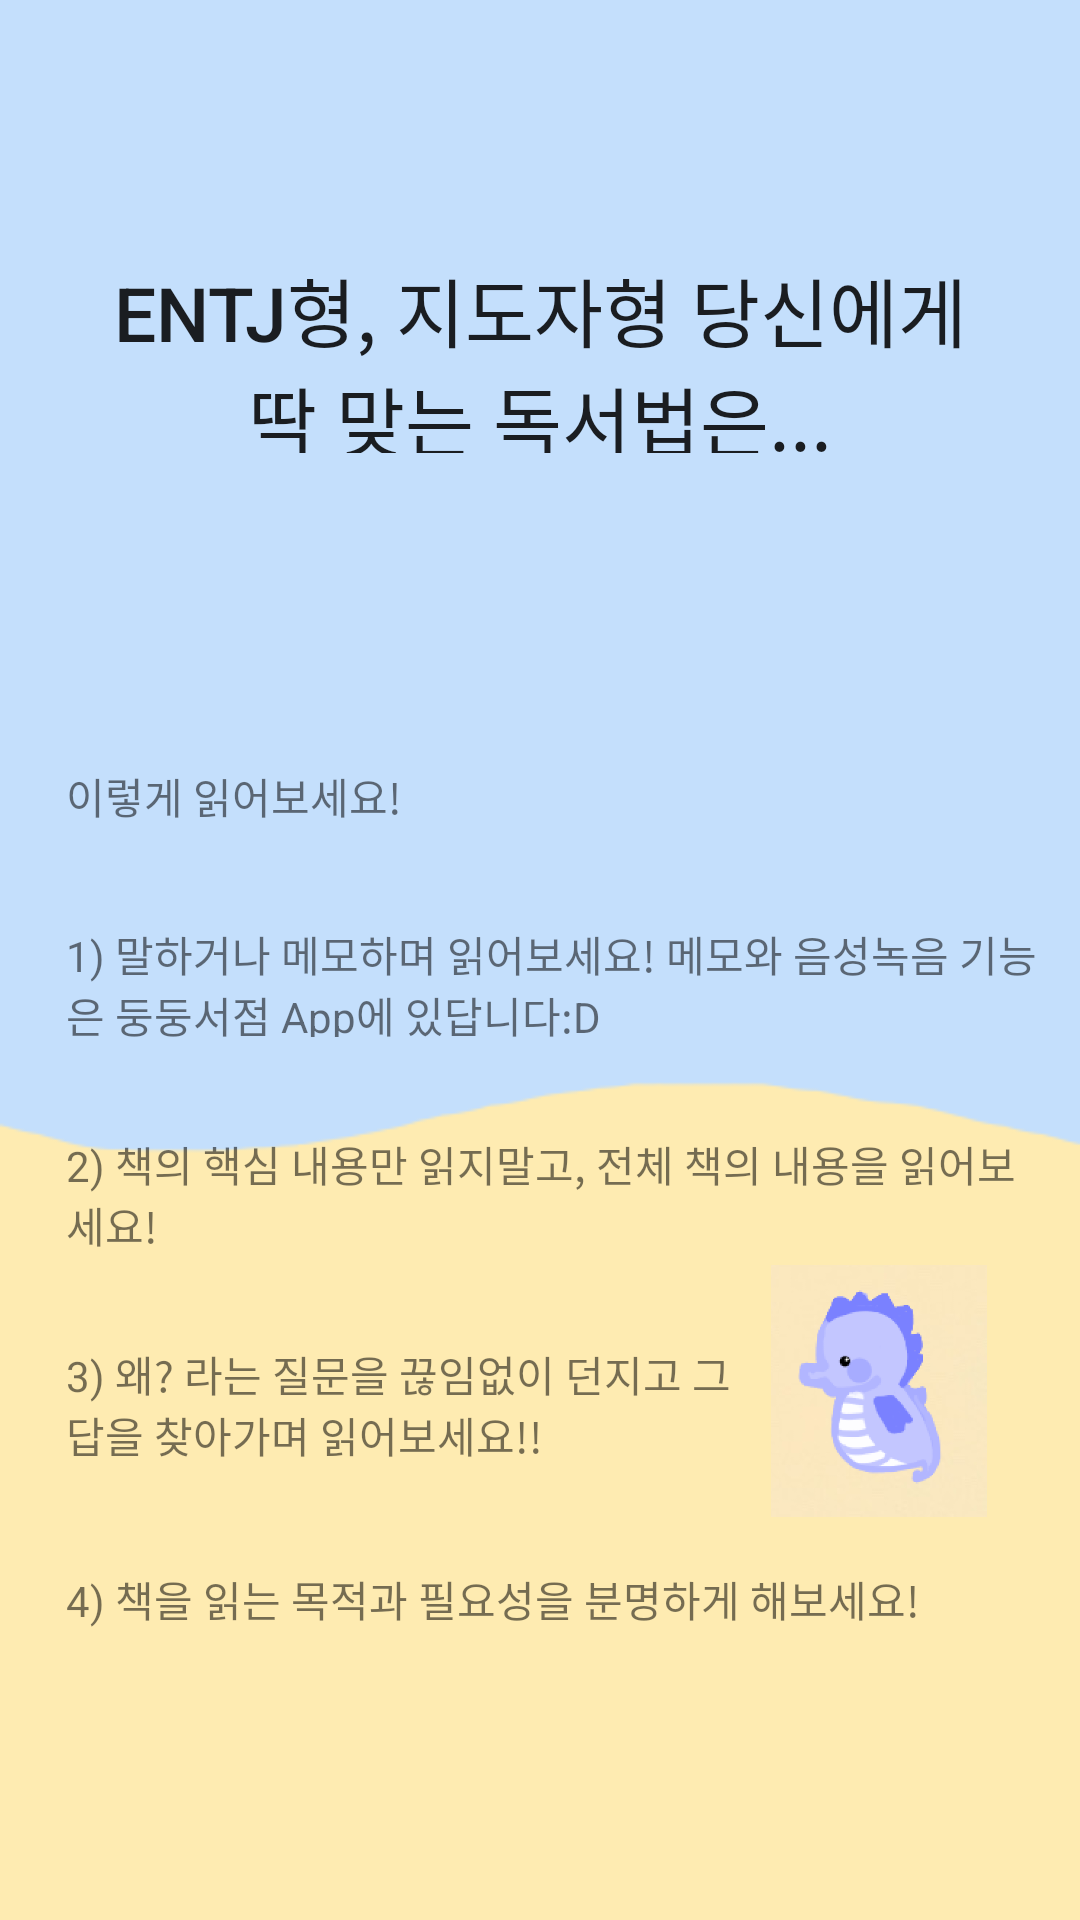

Android layout source for this screen:
<!-- AndroidManifest.xml: application theme AppTheme -->
<!-- res/layout/entj.xml -->
<?xml version="1.0" encoding="utf-8"?>
<androidx.constraintlayout.widget.ConstraintLayout
    xmlns:android="http://schemas.android.com/apk/res/android"
    xmlns:app="http://schemas.android.com/apk/res-auto"
    xmlns:tools="http://schemas.android.com/tools"
    android:layout_width="365dp"
    android:layout_height="755dp"
    android:background="@drawable/qbg">

    <Button
        android:id="@+id/bt1"
        android:layout_width="292dp"
        android:layout_height="66dp"
        android:layout_marginTop="70dp"
        android:layout_marginBottom="60dp"
        android:background="#c4dffc"
        android:stateListAnimator="@null"
        android:text="ENTJ형, 지도자형 당신에게 딱 맞는 독서법은..."
        android:textSize="25dp"
        app:layout_constraintBottom_toBottomOf="parent"
        app:layout_constraintEnd_toEndOf="parent"
        app:layout_constraintStart_toStartOf="parent"
        app:layout_constraintTop_toTopOf="parent"
        app:layout_constraintVertical_bias="0.034" />

    <TextView
        android:id="@+id/textView8"
        android:layout_width="324dp"
        android:layout_height="38dp"
        android:layout_marginStart="22dp"
        android:layout_marginTop="32dp"
        android:text="1) 말하거나 메모하며 읽어보세요! 메모와 음성녹음 기능은 둥둥서점 App에 있답니다:D "
        app:layout_constraintEnd_toEndOf="parent"
        app:layout_constraintHorizontal_bias="0.0"
        app:layout_constraintStart_toStartOf="parent"
        app:layout_constraintTop_toBottomOf="@+id/textView20" />

    <ImageView
        android:id="@+id/imageView6"
        android:layout_width="82dp"
        android:layout_height="84dp"
        android:layout_marginTop="6dp"
        app:layout_constraintStart_toEndOf="@+id/textView23"
        app:layout_constraintTop_toBottomOf="@+id/textView21"
        app:srcCompat="@drawable/seahorse" />

    <TextView
        android:id="@+id/textView21"
        android:layout_width="323dp"
        android:layout_height="38dp"
        android:layout_marginStart="22dp"
        android:layout_marginTop="32dp"
        android:layout_marginBottom="44dp"
        android:text="2) 책의 핵심 내용만 읽지말고, 전체 책의 내용을 읽어보세요!"
        app:layout_constraintBottom_toTopOf="@+id/imageView6"
        app:layout_constraintEnd_toEndOf="parent"
        app:layout_constraintHorizontal_bias="0.0"
        app:layout_constraintStart_toStartOf="parent"
        app:layout_constraintTop_toBottomOf="@+id/textView8" />

    <TextView
        android:id="@+id/textView20"
        android:layout_width="wrap_content"
        android:layout_height="wrap_content"
        android:layout_marginStart="22dp"
        android:layout_marginTop="104dp"
        android:layout_marginEnd="291dp"
        android:layout_marginBottom="12dp"
        android:text="이렇게 읽어보세요!"
        app:layout_constraintBottom_toTopOf="@+id/textView8"
        app:layout_constraintEnd_toEndOf="parent"
        app:layout_constraintHorizontal_bias="0.0"
        app:layout_constraintStart_toStartOf="parent"
        app:layout_constraintTop_toBottomOf="@+id/bt1" />

    <TextView
        android:id="@+id/textView23"
        android:layout_width="230dp"
        android:layout_height="43dp"
        android:layout_marginStart="22dp"
        android:layout_marginTop="32dp"
        android:layout_marginEnd="18dp"
        android:text="3) 왜? 라는 질문을 끊임없이 던지고 그 답을 찾아가며 읽어보세요!!"
        app:layout_constraintBottom_toTopOf="@+id/imageView6"
        app:layout_constraintEnd_toEndOf="parent"
        app:layout_constraintHorizontal_bias="0.0"
        app:layout_constraintStart_toStartOf="parent"
        app:layout_constraintTop_toBottomOf="@+id/textView21"
        app:layout_constraintVertical_bias="0.0" />

    <TextView
        android:id="@+id/textView24"
        android:layout_width="292dp"
        android:layout_height="26dp"
        android:layout_marginStart="22dp"
        android:layout_marginTop="32dp"
        android:layout_marginEnd="30dp"
        android:text="4) 책을 읽는 목적과 필요성을 분명하게 해보세요!"
        app:layout_constraintEnd_toEndOf="parent"
        app:layout_constraintHorizontal_bias="0.0"
        app:layout_constraintStart_toStartOf="parent"
        app:layout_constraintTop_toBottomOf="@+id/textView23" />
</androidx.constraintlayout.widget.ConstraintLayout>
<!-- resources referenced by this layout -->
<resources>
  <!-- drawable qbg: png bitmap (drawable-v24, 4240 bytes) -->
  <!-- drawable seahorse: png bitmap (drawable-xxhdpi, 20469 bytes) -->
  <style name="AppTheme" parent="Theme.AppCompat.Light.DarkActionBar">
          
          <item name="colorPrimary">@color/colorPrimary</item>
          <item name="colorPrimaryDark">@color/colorPrimaryDark</item>
          <item name="colorAccent">@color/colorAccent</item>
          <item name="windowActionBar">false</item>
          <item name="windowNoTitle">true</item>
      </style>
  <!-- not gathered from this repository: default colours our renderer supplied (Android Studio template values) -->
  <color name="colorPrimary">#FF6200EE</color>
  <color name="colorPrimaryDark">#FF3700B3</color>
  <color name="colorAccent">#FF03DAC5</color>
</resources>
